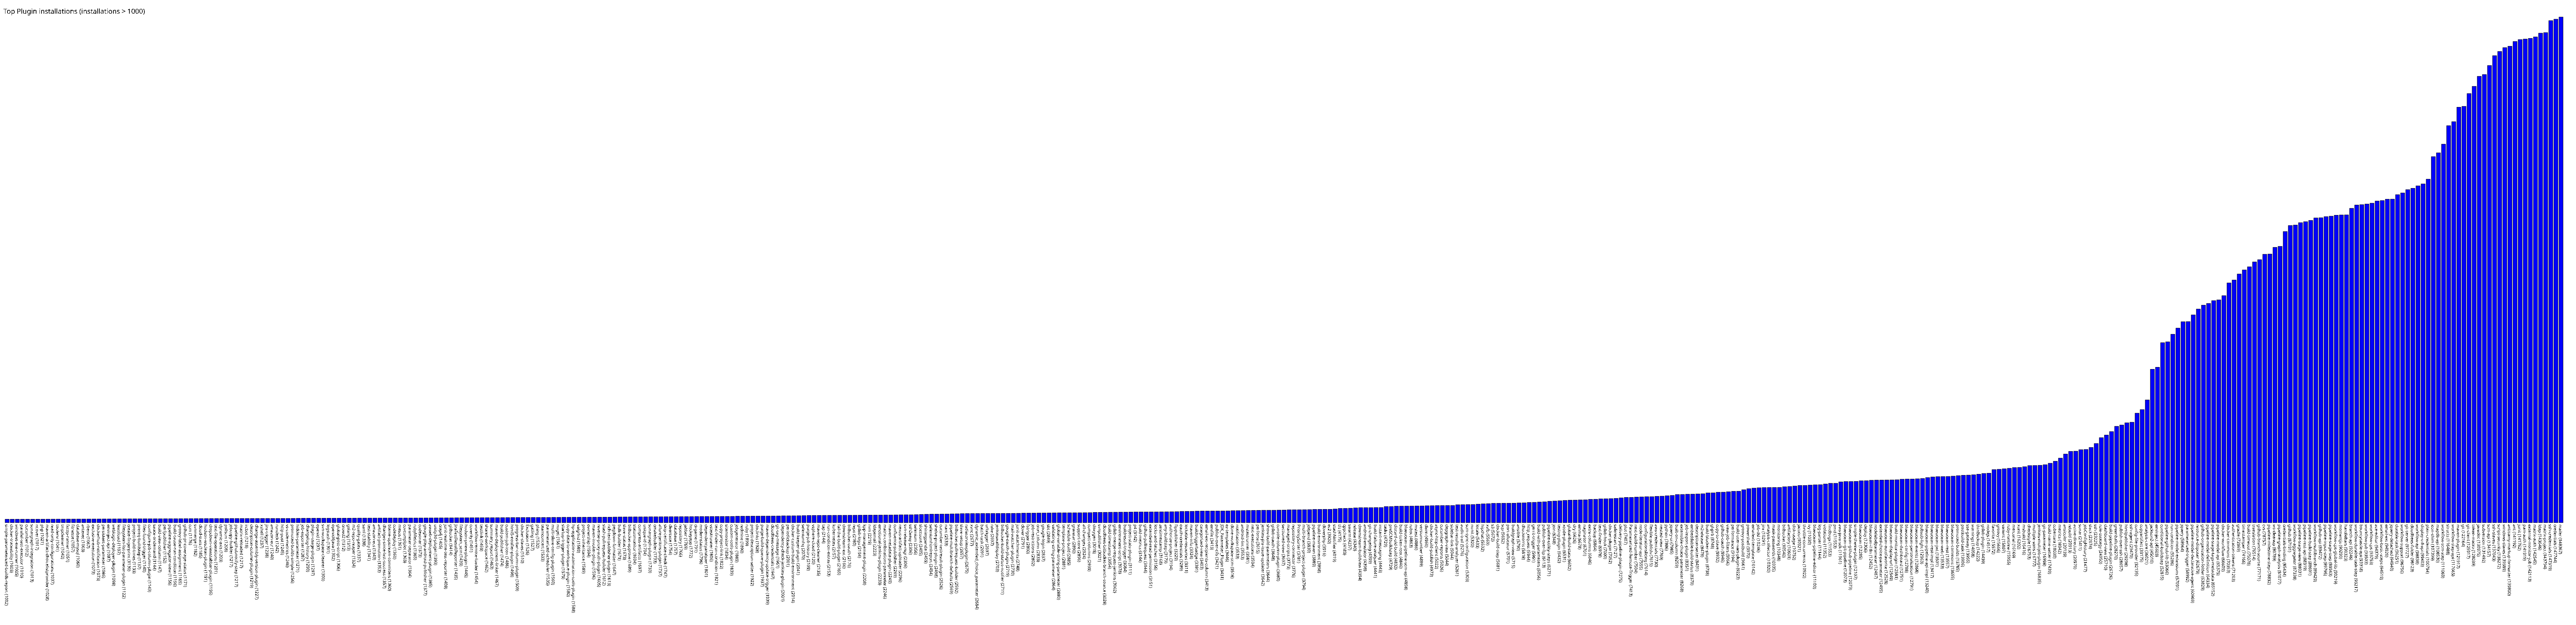

The table this chart was drawn from, first rows:
simple-parameterized-builds-report, 1002
docker-traceability, 1003
windows-exe-runner, 1005
parallel-test-executor, 1010
cucumber, 1012
sonargraph-integration, 1013
ncover, 1017
php, 1021
maven-artifact-choicelistprovider, 1028
read-only-configurations, 1037
toolenv, 1041
tmpcleaner, 1042
fxcop-runner, 1051
fitnesse, 1057
database-mysql, 1060
antexec, 1063
rbenv, 1067
exclusive-execution, 1073
dockerhub-notification, 1073
persistent-parameter, 1086
envinject-api, 1087
weblogic-deployer-plugin, 1098
leastload, 1107
filesystem-list-parameter-plugin, 1122
create-fingerprint, 1130
project-build-times, 1133
prereq-buildstep, 1137
files-found-trigger, 1140
configure-job-column-plugin, 1143
sauce-ondemand, 1144
build-view-column, 1147
perfpublisher, 1152
pipeline-aggregator-view, 1156
build-cause-run-condition, 1156
groovy-label-assignment, 1165
github-pr-coverage-status, 1171
ccm, 1176
svnmerge, 1182
cloud-stats, 1185
hudson-wsclean-plugin, 1191
dropdown-viewstabbar-plugin, 1196
text-file-operations, 1201
dynamic-axis, 1203
pollscm, 1208
jobcopy-builder, 1217
pipeline-githubnotify-step, 1217
matrix-reloaded, 1217
ircbot, 1218
description-column-plugin, 1219
change-assembly-version-plugin, 1227
xshell, 1237
jira-trigger, 1238
amazon-ecr, 1240
rundeck, 1242
http-post, 1245
vs-code-metrics, 1246
promoted-builds-simple, 1256
hidden-parameter, 1271
job-exporter, 1287
changelog-history, 1290
plugin-usage-plugin, 1297
... 440 more rows
